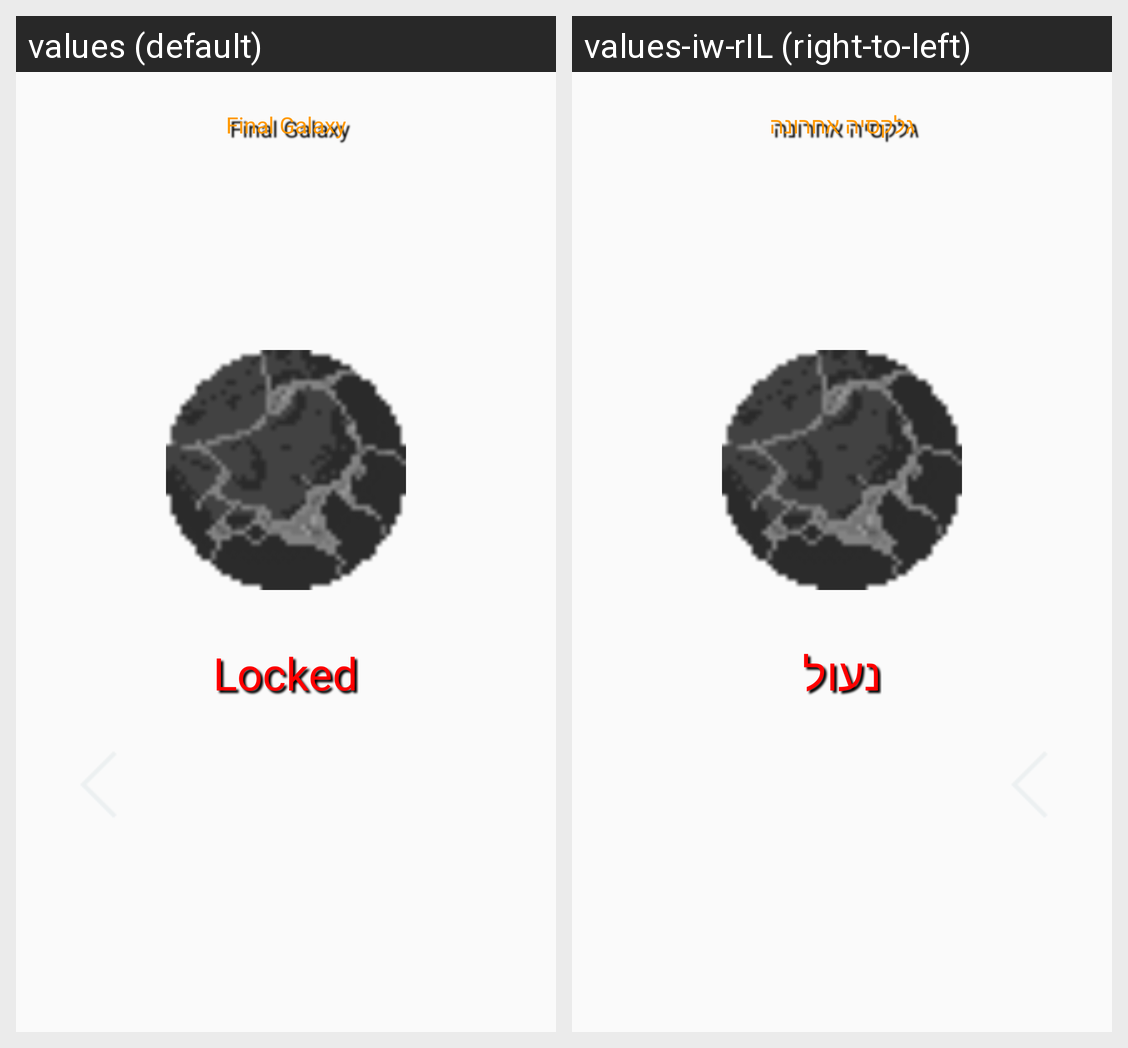

Translations of the strings shown on this Android screen, per locale in the grid:
Android screen res/layout/final_level_block.xml rendered under 2 locales, left to right: values (default), values-iw-rIL (right-to-left). Device: Nexus 5 (rendered at 1080×1920; each locale shown at half size, 540×960, under a caption strip naming it); theme Theme.AppCompat.Light.NoActionBar.FullScreen.
Strings drawn on this screen, with the default value and each locale's value (text and hints the layout hard-codes, and strings that could not be matched under every locale, appear in the picture but are not listed):

final_galaxy
  values: Final Galaxy
  values-iw-rIL: גלקסיה אחרונה

locked
  values: Locked
  values-iw-rIL: נעול
